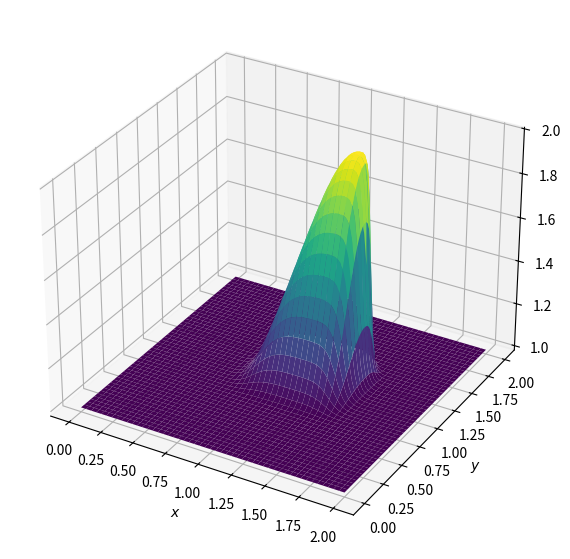

This figure's Python source:
from mpl_toolkits.mplot3d import Axes3D
from matplotlib import pyplot, cm
import numpy

###variable declarations
nx = 101
ny = 101
nt = 80
c = 1
dx = 2 / (nx - 1)
dy = 2 / (ny - 1)
sigma = .2
dt = sigma * dx

x = numpy.linspace(0, 2, nx)
y = numpy.linspace(0, 2, ny)

u = numpy.ones((ny, nx)) ##create a 1xn vector of 1's
v = numpy.ones((ny, nx))
un = numpy.ones((ny, nx))
vn = numpy.ones((ny, nx))

###Assign initial conditions
##set hat function I.C. : u(.5<=x<=1 && .5<=y<=1 ) is 2
u[int(.5 / dy):int(1 / dy + 1), int(.5 / dx):int(1 / dx + 1)] = 2
##set hat function I.C. : v(.5<=x<=1 && .5<=y<=1 ) is 2
v[int(.5 / dy):int(1 / dy + 1), int(.5 / dx):int(1 / dx + 1)] = 2


for n in range(nt + 1):  ##loop across number of time steps
    un = u.copy()
    vn = v.copy()
    u[1:, 1:] = (un[1:, 1:] -
                 (un[1:, 1:] * c * dt / dx * (un[1:, 1:] - un[1:, :-1])) -
                 vn[1:, 1:] * c * dt / dy * (un[1:, 1:] - un[:-1, 1:]))
    v[1:, 1:] = (vn[1:, 1:] -
                 (un[1:, 1:] * c * dt / dx * (vn[1:, 1:] - vn[1:, :-1])) -
                 vn[1:, 1:] * c * dt / dy * (vn[1:, 1:] - vn[:-1, 1:]))

    u[0, :] = 1
    u[-1, :] = 1
    u[:, 0] = 1
    u[:, -1] = 1

    v[0, :] = 1
    v[-1, :] = 1
    v[:, 0] = 1
    v[:, -1] = 1
fig = pyplot.figure(figsize=(11, 7), dpi=100)
ax = fig.add_subplot(projection='3d')
X, Y = numpy.meshgrid(x, y)

ax.plot_surface(X, Y, u, cmap=cm.viridis, rstride=2, cstride=2)
ax.set_xlabel('$x$')
ax.set_ylabel('$y$')
pyplot.show()